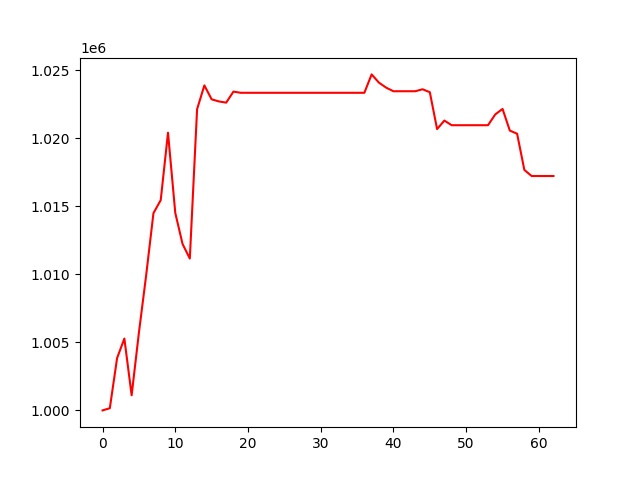

The file beside this chart, header and first rows:
, 0
0, 1000000
1, 1000161
2, 1003846
3, 1005283
4, 1001111
5, 1005717
6, 1009952
7, 1014509
8, 1015465
9, 1020427
10, 1014526
11, 1012243
12, 1011168
13, 1022154
14, 1023904
15, 1022880
16, 1022725
17, 1022637
18, 1023448
19, 1023361
20, 1023361
21, 1023361
22, 1023361
23, 1023361
24, 1023361
25, 1023361
26, 1023361
27, 1023361
28, 1023361
29, 1023361
30, 1023361
31, 1023361
32, 1023361
33, 1023361
34, 1023361
35, 1023361
36, 1023361
37, 1024713
38, 1024108
39, 1023736
40, 1023475
41, 1023475
42, 1023475
43, 1023475
44, 1023619
45, 1023404
46, 1020691
47, 1021318
48, 1020975
49, 1020975
50, 1020975
51, 1020975
52, 1020975
53, 1020975
54, 1021771
55, 1022173
56, 1020580
57, 1020352
58, 1017686
59, 1017239
... 3 more rows
